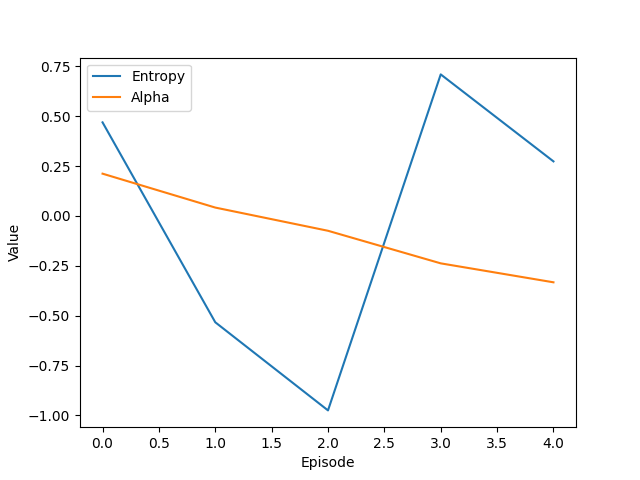

The file beside this chart, header and first rows:
Episode, Reward, Entropy, Alpha, Loss
0, -275.8, 0.4688, 0.2117, 
1, -520.8, -0.5329, 0.04186, 
2, -362.4, -0.9745, -0.07442, 
3, -120.4, 0.7091, -0.2377, 
4, -326.5, 0.2733, -0.3326, 
